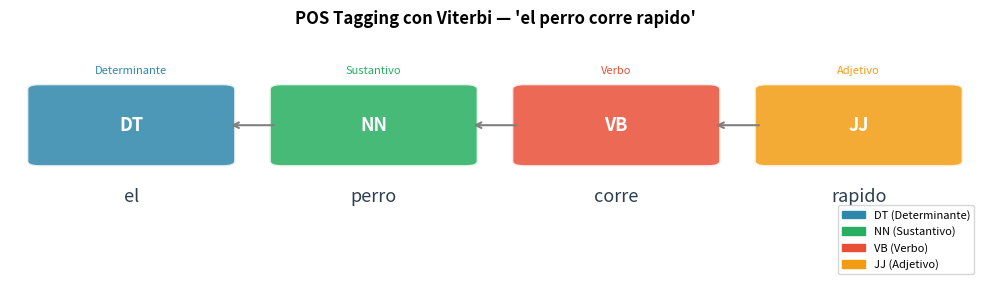

The matplotlib source for this figure:
import numpy as np
import matplotlib.pyplot as plt
import matplotlib.patches as mpatches

TAGS   = ['DT', 'NN', 'VB', 'JJ']
N_TAGS = len(TAGS)
tag_idx = {t: i for i, t in enumerate(TAGS)}

WORDS   = ['el', 'la', 'perro', 'gato', 'corre', 'salta', 'rapido', 'lento', 'un', 'una']
N_WORDS = len(WORDS)
word_idx = {w: i for i, w in enumerate(WORDS)}

print(f'Etiquetas ({N_TAGS}): {TAGS}')
print(f'Vocabulario ({N_WORDS}): {WORDS}')

PI = np.array([0.50, 0.30, 0.10, 0.10])  # DT, NN, VB, JJ

# A[i][j] = P(etiqueta_j | etiqueta_i)
A = np.array([
#  DT    NN    VB    JJ
  [0.05, 0.80, 0.05, 0.10],  # DT ->
  [0.10, 0.10, 0.60, 0.20],  # NN ->
  [0.40, 0.25, 0.05, 0.30],  # VB ->
  [0.10, 0.60, 0.20, 0.10],  # JJ ->
])

# B[i][k] = P(palabra_k | etiqueta_i)
# Columnas: el, la, perro, gato, corre, salta, rapido, lento, un, una
B = np.array([
  [0.25, 0.25, 0.00, 0.00, 0.00, 0.00, 0.00, 0.00, 0.25, 0.25],  # DT
  [0.00, 0.00, 0.50, 0.50, 0.00, 0.00, 0.00, 0.00, 0.00, 0.00],  # NN
  [0.00, 0.00, 0.00, 0.00, 0.50, 0.50, 0.00, 0.00, 0.00, 0.00],  # VB
  [0.00, 0.00, 0.00, 0.00, 0.00, 0.00, 0.50, 0.50, 0.00, 0.00],  # JJ
])

assert np.allclose(PI.sum(), 1.0)
assert np.allclose(A.sum(axis=1), 1.0)
assert np.allclose(B.sum(axis=1), 1.0)
print('Parametros validos. ✓')

from scipy.special import logsumexp

def viterbi_log(obs_ids, pi, a, b):
    T_ = len(obs_ids)
    N_ = len(pi)
    log_pi = np.log(pi + 1e-300)
    log_a  = np.log(a  + 1e-300)
    log_b  = np.log(b  + 1e-300)

    delta = np.full((T_, N_), -np.inf)
    psi   = np.zeros((T_, N_), dtype=int)

    delta[0] = log_pi + log_b[:, obs_ids[0]]

    for t in range(1, T_):
        for j in range(N_):
            scores   = delta[t-1] + log_a[:, j]
            psi[t,j] = scores.argmax()
            delta[t,j] = scores[psi[t,j]] + log_b[j, obs_ids[t]]

    path = np.zeros(T_, dtype=int)
    path[-1] = delta[-1].argmax()
    for t in range(T_-2, -1, -1):
        path[t] = psi[t+1, path[t+1]]

    return path

print('Viterbi en log-espacio definido.')

def tag(sentence):
    words = sentence.lower().split()
    ids = [word_idx.get(w, None) for w in words]
    if any(i is None for i in ids):
        unknown = [w for w, i in zip(words, ids) if i is None]
        print(f'  Palabras fuera del vocabulario: {unknown}')
        return None
    path = viterbi_log(ids, PI, A, B)
    result = list(zip(words, [TAGS[p] for p in path]))
    tagged = ' '.join(f'{w}/{t}' for w, t in result)
    print(f'  {sentence} -> {tagged}')
    return result

print('=== Etiquetado de oraciones ===')
oraciones = [
    'el perro corre',
    'un gato salta',
    'el perro corre rapido',
    'la gato salta lento',
]
resultados = [tag(o) for o in oraciones]
resultados = [r for r in resultados if r is not None]

TAG_COLORS = {'DT': '#2E86AB', 'NN': '#27AE60', 'VB': '#E94F37', 'JJ': '#F39C12'}
TAG_DESC   = {'DT': 'Determinante', 'NN': 'Sustantivo', 'VB': 'Verbo', 'JJ': 'Adjetivo'}

demo_words = 'el perro corre rapido'.split()
demo_ids   = [word_idx[w] for w in demo_words]
demo_path  = viterbi_log(demo_ids, PI, A, B)
demo_tags  = [TAGS[p] for p in demo_path]

fig, ax = plt.subplots(figsize=(10, 3))
ax.set_xlim(-0.5, len(demo_words)-0.5)
ax.set_ylim(-0.6, 1.8)
ax.axis('off')
ax.set_title("POS Tagging con Viterbi — 'el perro corre rapido'",
             fontsize=12, fontweight='bold')

for i, (word, tag_lbl) in enumerate(zip(demo_words, demo_tags)):
    col = TAG_COLORS[tag_lbl]
    rect = mpatches.FancyBboxPatch((i-0.38, 0.55), 0.76, 0.70,
                                    boxstyle='round,pad=0.05',
                                    facecolor=col, alpha=0.85, edgecolor='white', lw=2)
    ax.add_patch(rect)
    ax.text(i, 0.90, tag_lbl, ha='center', va='center', fontsize=13,
            fontweight='bold', color='white')
    ax.text(i, 1.40, TAG_DESC[tag_lbl], ha='center', fontsize=8, color=col, style='italic')
    ax.text(i, 0.20, word, ha='center', va='center', fontsize=13, color='#2C3E50')
    if i < len(demo_words)-1:
        ax.annotate('', xy=(i+0.40, 0.90), xytext=(i+0.60, 0.90),
                   arrowprops=dict(arrowstyle='->', color='gray', lw=1.5))

patches = [mpatches.Patch(color=TAG_COLORS[t], label=f'{t} ({TAG_DESC[t]})') for t in TAGS]
ax.legend(handles=patches, loc='lower right', fontsize=8)
plt.tight_layout()
plt.show()
